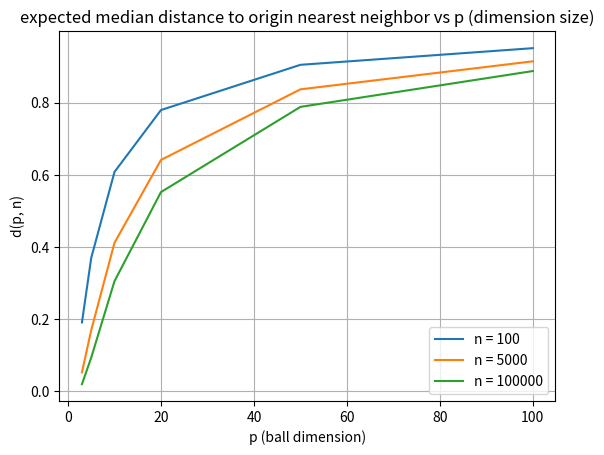

Python code for this plot:
import matplotlib.pyplot as plt


def d(p, n):
    return (1 - 0.5 ** (1/n)) ** (1 / p)




p_list = [3, 5, 10, 20, 50, 100]
n_list = [100, 5000, 100000]

for n in n_list:
    d_vals = [0]*len(p_list)
    for (p_idx, p) in enumerate(p_list):
        d_val = d(p, n)
        d_vals[p_idx] = d_val
    plt.plot(p_list, d_vals)

legend_strings = list(map(lambda x:f'n = {x}', n_list))
print(legend_strings)
plt.legend(legend_strings)
plt.title("expected median distance to origin nearest neighbor vs p (dimension size)")
plt.xlabel("p (ball dimension)")
plt.ylabel("d(p, n)")
plt.grid()
plt.show()
